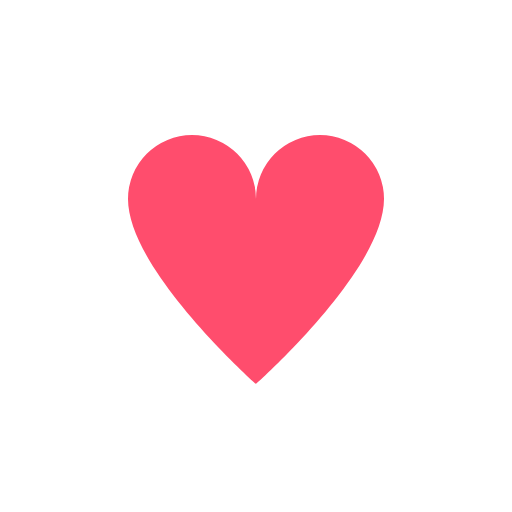
t = 0.00 s
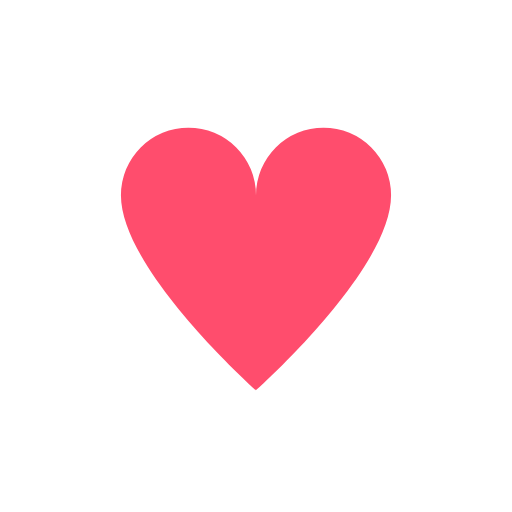
t = 0.14 s
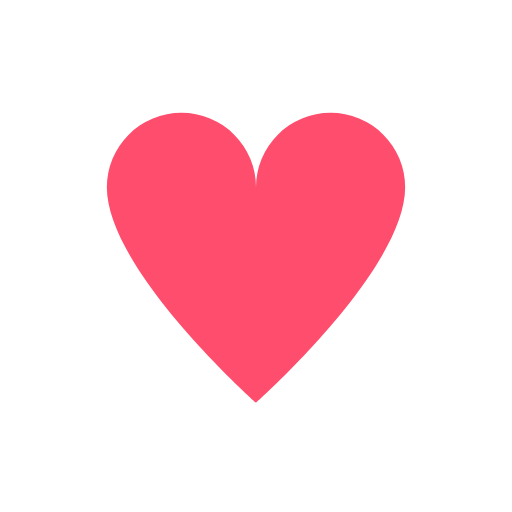
t = 0.41 s
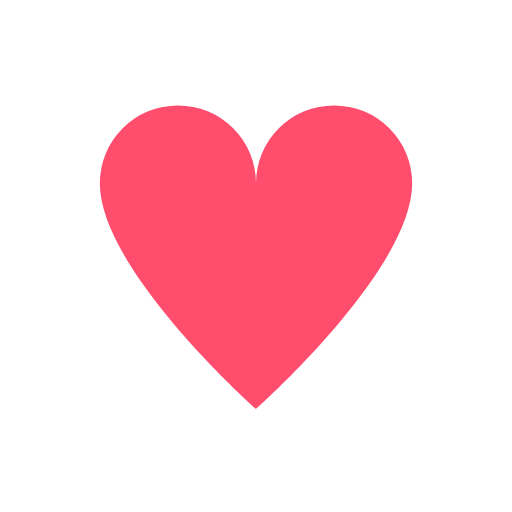
t = 0.55 s
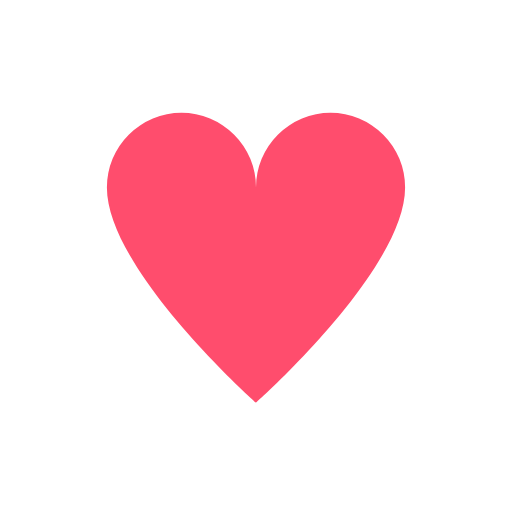
t = 0.69 s
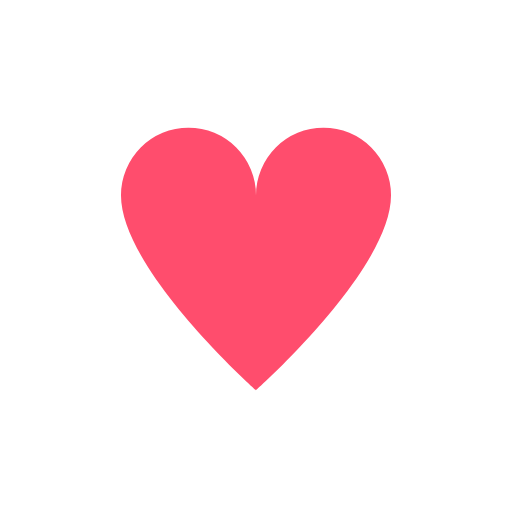
t = 0.96 s

The animated SVG that drew these frames (rendered in a browser with its animation timeline set to each time). Animation: 1 SMIL element (animateTransform=1); one cycle of 1.10 s, repeats indefinitely.

<svg xmlns="http://www.w3.org/2000/svg" width="36" height="36" viewBox="0 0 36 36">
  <g transform="translate(18,19)">
    <path fill="#ff4d6d" d="M0 8 C0 8 -9 0 -9 -5 A4.5 4.5 0 0 1 0 -5 A4.5 4.5 0 0 1 9 -5 C9 0 0 8 0 8 Z">
      <animateTransform attributeName="transform" type="scale" values="1;1.22;1" dur="1.1s" repeatCount="indefinite" additive="sum"/>
    </path>
  </g>
</svg>
